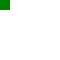
t = 0.00 s
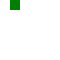
t = 0.25 s
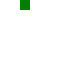
t = 0.50 s
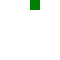
t = 0.75 s
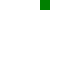
t = 1.00 s

The animated SVG that drew these frames (rendered in a browser with its animation timeline set to each time). Animation: 1 CSS @keyframes rule; one cycle of 1.00 s.

<svg xmlns="http://www.w3.org/2000/svg" xmlns:xlink="http://www.w3.org/1999/xlink" width="60" height="60"><style>@keyframes m { from { x: 0px } to { x: 40px } } rect { animation: m 1s linear forwards }</style><rect x="5" width="10" height="10" fill="green"/></svg>
